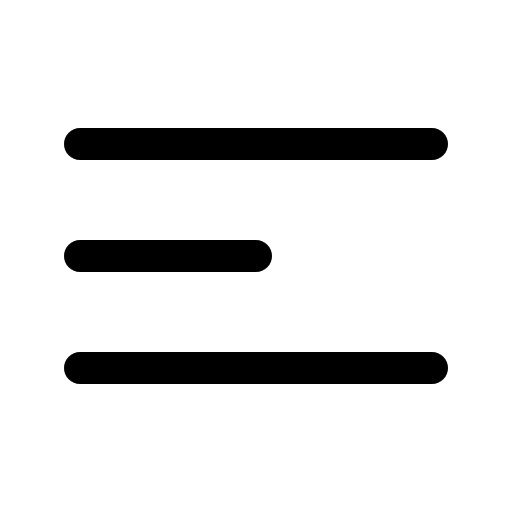
t = 0.00 s
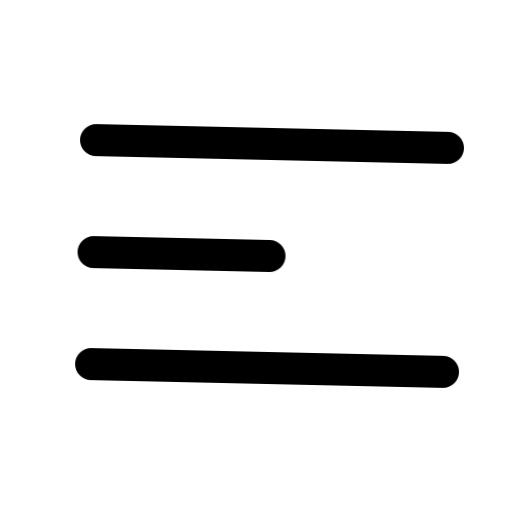
t = 0.20 s
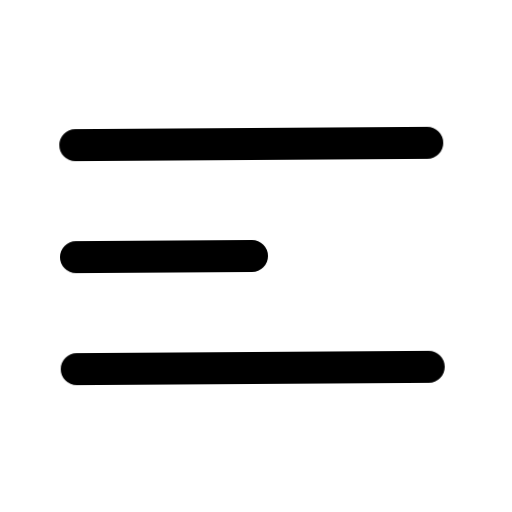
t = 0.40 s
t = 0.60 s: frame unchanged from t = 0.00 s, image omitted
t = 0.80 s: frame unchanged from t = 0.00 s, image omitted
t = 1.00 s: frame unchanged from t = 0.00 s, image omitted

The animated SVG that drew these frames (rendered in a browser with its animation timeline set to each time). Animation: 12 CSS @keyframes rules; one cycle of 1.00 s.

<svg
  xmlns="http://www.w3.org/2000/svg"
  width="24"
  height="24"
  viewBox="0 0 24 24"
  fill="none"
  stroke="currentColor"
  stroke-width="1.5"
  stroke-linecap="round"
  stroke-linejoin="round"
  overflow="visible"
  class="animated-heroicon animated-heroicon-bars-3-center-left"
  role="img"
  aria-label="bars 3 center left"
>
  <title>bars 3 center left</title>
<style>
  .ah-delay-0 { --ah-delay: 0ms; }
  .ah-delay-1 { --ah-delay: 80ms; }
  .ah-delay-2 { --ah-delay: 160ms; }
  .ah-delay-3 { --ah-delay: 240ms; }
  .ah-delay-4 { --ah-delay: 320ms; }
  .ah-delay-5 { --ah-delay: 400ms; }
  .ah-delay-6 { --ah-delay: 480ms; }
  .ah-delay-7 { --ah-delay: 560ms; }

  .ah-primary { stroke: var(--animated-heroicon-primary, var(--ah-primary, currentColor)); }
  .ah-secondary { stroke: var(--animated-heroicon-secondary, var(--ah-secondary, currentColor)); }

  .ah-anim-fill {
    fill: currentColor;
    fill-opacity: 0;
    transition: fill-opacity 500ms ease var(--ah-delay, 0ms);
  }
  .animated-heroicon:hover .ah-anim-fill,
  .ah-icon-wrapper:hover .ah-anim-fill { fill-opacity: 0.18; }

  .ah-anim-draw { }
  .animated-heroicon:hover .ah-anim-draw,
  .ah-icon-wrapper:hover .ah-anim-draw { animation: ah-draw-in 600ms ease var(--ah-delay, 0ms) both; }
  @keyframes ah-draw-in { 0% { stroke-dashoffset: var(--ah-dash-len, 50); } 100% { stroke-dashoffset: 0; } }

  .ah-anim-draw-line { }
  .animated-heroicon:hover .ah-anim-draw-line,
  .ah-icon-wrapper:hover .ah-anim-draw-line { animation: ah-draw-line 500ms ease var(--ah-delay, 0ms) both; }
  @keyframes ah-draw-line { 0% { stroke-dashoffset: var(--ah-dash-len, 20); } 100% { stroke-dashoffset: 0; } }

  .ah-anim-fade { }
  .animated-heroicon:hover .ah-anim-fade,
  .ah-icon-wrapper:hover .ah-anim-fade { animation: ah-fade-pop 500ms ease var(--ah-delay, 0ms) both; }
  @keyframes ah-fade-pop { 0% { opacity: 0.3; transform: scale(0.92); } 60% { opacity: 1; transform: scale(1.04); } 100% { opacity: 1; transform: scale(1); } }

  .ah-anim-dot-appear { }
  .animated-heroicon:hover .ah-anim-dot-appear,
  .ah-icon-wrapper:hover .ah-anim-dot-appear { animation: ah-dot-pop 500ms ease 200ms both; }
  @keyframes ah-dot-pop { 0% { transform: scale(1); } 40% { transform: scale(0.3); } 70% { transform: scale(1.3); } 100% { transform: scale(1); } }

  .ah-anim-bar { transform-origin: center bottom; }
  .animated-heroicon:hover .ah-anim-bar,
  .ah-icon-wrapper:hover .ah-anim-bar { animation: ah-bar-grow 600ms cubic-bezier(0.34, 1.56, 0.64, 1) var(--ah-delay, 0ms) both; }
  @keyframes ah-bar-grow { 0% { transform: scaleY(0.2); } 60% { transform: scaleY(1.08); } 100% { transform: scaleY(1); } }

  .ah-anim-scale-pop { transform-origin: center; }
  .animated-heroicon:hover .ah-anim-scale-pop,
  .ah-icon-wrapper:hover .ah-anim-scale-pop { animation: ah-scale-pop 500ms cubic-bezier(0.34, 1.56, 0.64, 1) var(--ah-delay, 0ms) both; }
  @keyframes ah-scale-pop { 0% { transform: scale(1); } 40% { transform: scale(1.15); } 100% { transform: scale(1); } }

  .ah-anim-pulse-element { }
  .animated-heroicon:hover .ah-anim-pulse-element,
  .ah-icon-wrapper:hover .ah-anim-pulse-element { animation: ah-pulse 0.7s ease-in-out; }
  @keyframes ah-pulse { 0%, 100% { opacity: 1; } 50% { opacity: 0.3; } }

  .ah-anim-gear { transform-origin: 12px 12px; transition: transform 700ms cubic-bezier(0.34, 1.56, 0.64, 1) var(--ah-delay, 0ms); }
  .animated-heroicon:hover .ah-anim-gear,
  .ah-icon-wrapper:hover .ah-anim-gear { transform: rotate(var(--ah-rotation, 90deg)); }

  .ah-anim-nudge { transition: transform 500ms cubic-bezier(0.34, 1.56, 0.64, 1) var(--ah-delay, 0ms); }
  .animated-heroicon:hover .ah-anim-nudge,
  .ah-icon-wrapper:hover .ah-anim-nudge { transform: translate(var(--ah-tx, 0px), var(--ah-ty, 0px)); }

  .ah-anim-bell-ring { transform-origin: 12px 3px; }
  .animated-heroicon:hover .ah-anim-bell-ring,
  .ah-icon-wrapper:hover .ah-anim-bell-ring { animation: ah-bell-ring 0.7s ease; }
  @keyframes ah-bell-ring { 0% { transform: rotate(0deg); } 12% { transform: rotate(14deg); } 24% { transform: rotate(-12deg); } 36% { transform: rotate(8deg); } 48% { transform: rotate(-5deg); } 60% { transform: rotate(2deg); } 100% { transform: rotate(0deg); } }

  .ah-anim-heart-beat { transform-origin: 12px 13px; }
  .animated-heroicon:hover .ah-anim-heart-beat,
  .ah-icon-wrapper:hover .ah-anim-heart-beat { animation: ah-heart-beat 0.8s ease; }
  @keyframes ah-heart-beat { 0% { transform: scale(1); } 15% { transform: scale(1.2); } 30% { transform: scale(1); } 45% { transform: scale(1.15); } 60% { transform: scale(1); } }

  .ah-anim-rocket-lift { transition: transform 500ms cubic-bezier(0.34, 1.56, 0.64, 1) var(--ah-delay, 0ms); }
  .animated-heroicon:hover .ah-anim-rocket-lift,
  .ah-icon-wrapper:hover .ah-anim-rocket-lift { transform: translate(1px, -1.5px); }

  .ah-anim-handle-lift { transition: transform 500ms ease var(--ah-delay, 0ms); }
  .animated-heroicon:hover .ah-anim-handle-lift,
  .ah-icon-wrapper:hover .ah-anim-handle-lift { transform: translateY(-1.5px); }

  .ah-anim-page-turn { transform-origin: left center; transition: transform 500ms ease var(--ah-delay, 0ms); }
  .animated-heroicon:hover .ah-anim-page-turn,
  .ah-icon-wrapper:hover .ah-anim-page-turn { transform: rotateY(-12deg); }

  .ah-anim-menu-line { transform-origin: left center; transition: transform 400ms ease var(--ah-delay, 0ms); }
  .animated-heroicon:hover .ah-anim-menu-line,
  .ah-icon-wrapper:hover .ah-anim-menu-line { transform: scaleX(var(--ah-scale-x, 0.7)); }

  .ah-anim-mail-flap { transform-origin: center top; }
  .animated-heroicon:hover .ah-anim-mail-flap,
  .ah-icon-wrapper:hover .ah-anim-mail-flap { animation: ah-mail-flap 700ms ease var(--ah-delay, 0ms) both; }
  @keyframes ah-mail-flap { 0% { transform: rotateX(0deg); } 40% { transform: rotateX(-30deg); } 70% { transform: rotateX(5deg); } 100% { transform: rotateX(0deg); } }

  .ah-anim-shake { transform-origin: center; }
  .animated-heroicon:hover .ah-anim-shake,
  .ah-icon-wrapper:hover .ah-anim-shake { animation: ah-shake 600ms ease var(--ah-delay, 0ms) both; }
  @keyframes ah-shake { 0% { transform: translateX(0) rotate(0deg); } 15% { transform: translateX(-1.5px) rotate(-3deg); } 30% { transform: translateX(1.5px) rotate(3deg); } 45% { transform: translateX(-1px) rotate(-2deg); } 60% { transform: translateX(1px) rotate(2deg); } 75% { transform: translateX(-0.5px) rotate(-1deg); } 100% { transform: translateX(0) rotate(0deg); } }

  .ah-anim-spin { transform-origin: 12px 12px; }
  .animated-heroicon:hover .ah-anim-spin,
  .ah-icon-wrapper:hover .ah-anim-spin { animation: ah-spin 700ms cubic-bezier(0.4, 0, 0.2, 1) var(--ah-delay, 0ms) both; }
  @keyframes ah-spin { 0% { transform: rotate(0deg); } 100% { transform: rotate(360deg); } }
</style>
  <path stroke-linecap="round" stroke-linejoin="round" d="M3.75 6.75h16.5M3.75 12H12m-8.25 5.25h16.5" class="ah-primary ah-anim-shake ah-delay-0" />
</svg>
